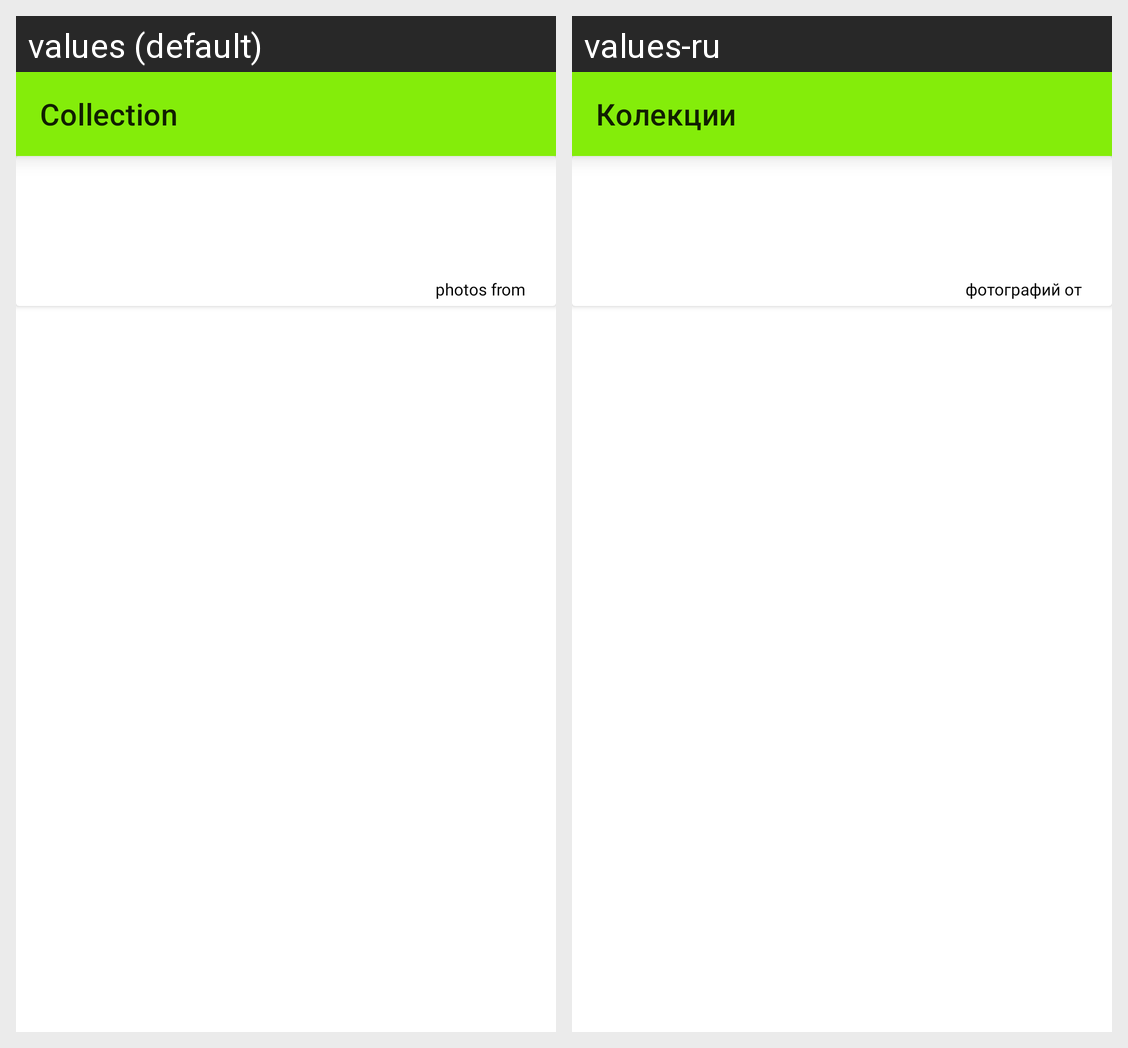

Here is an Android app screen in its default locale and in the app's own translations. Write out the translated-string differences for the strings that appear on this screen.
Android screen res/layout/fragment_collection_photo.xml rendered under 2 locales, left to right: values (default), values-ru. Device: Nexus 5 (rendered at 1080×1920; each locale shown at half size, 540×960, under a caption strip naming it); theme Theme.Upsplash.
Strings drawn on this screen, with the default value and each locale's value (text and hints the layout hard-codes, and strings that could not be matched under every locale, appear in the picture but are not listed):

title_bottom_collection
  values: Collection
  values-ru: Колекции

images_by
  values: photos from
  values-ru: фотографий от
